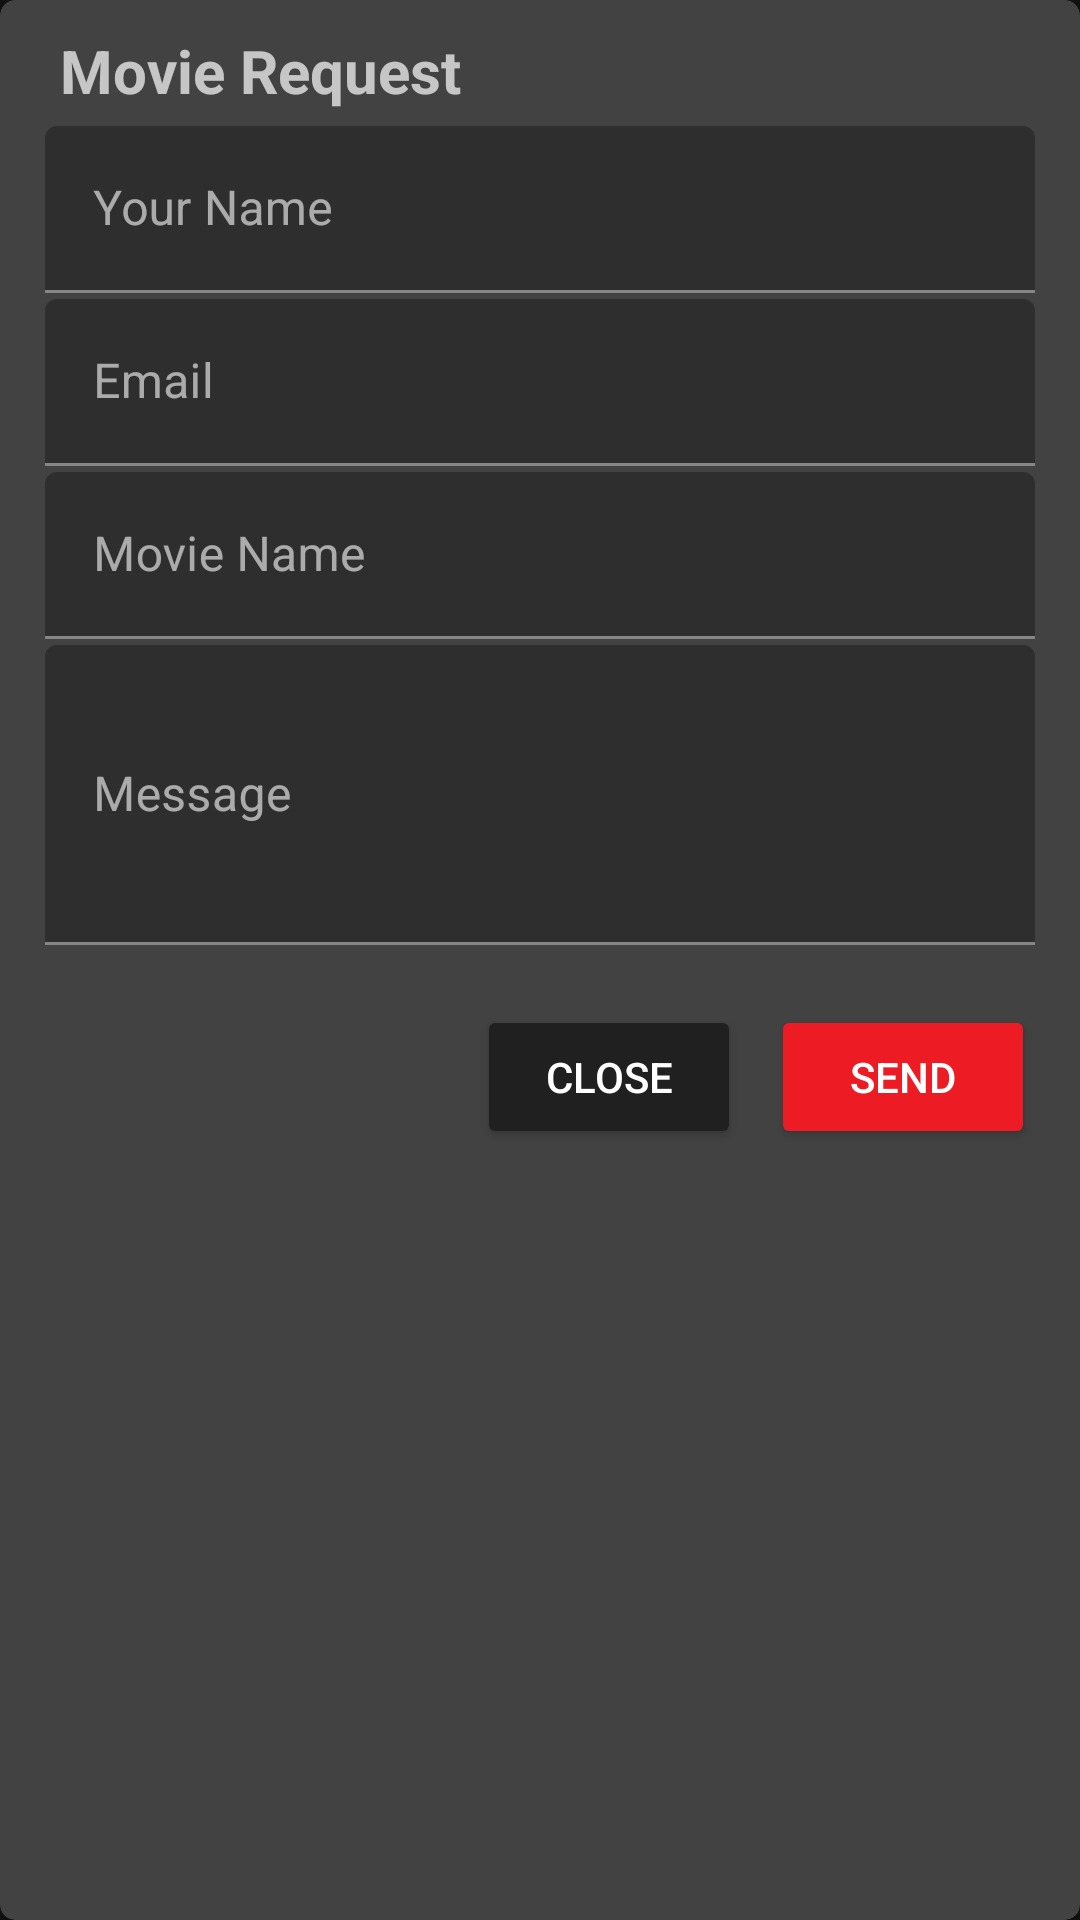

Produce the Android XML layout that renders to this screen, including the resource entries it uses.
<!-- AndroidManifest.xml: application theme AppTheme -->
<!-- res/layout/movie_request_dialog.xml -->
<?xml version="1.0" encoding="utf-8"?>

<androidx.cardview.widget.CardView
        xmlns:android="http://schemas.android.com/apk/res/android"
        xmlns:app="http://schemas.android.com/apk/res-auto"
        android:layout_width="match_parent"
        android:layout_height="wrap_content"
        app:cardCornerRadius="@dimen/spacing_medium"
        android:elevation="@dimen/spacing_medium">

    <LinearLayout
        android:layout_width="match_parent"
        android:layout_height="wrap_content"
        android:orientation="vertical"
        android:padding="@dimen/spacing_medium"
        android:layout_marginStart="@dimen/spacing_middle"
        android:layout_marginEnd="@dimen/spacing_middle">

        <TextView
            android:id="@+id/title"
            android:layout_width="match_parent"
            android:layout_height="wrap_content"
            android:padding="5dp"
            android:text="Movie Request"
            android:textSize="20sp"
            android:textStyle="bold" />

        <com.google.android.material.textfield.TextInputLayout
            android:layout_width="match_parent"
            android:layout_height="wrap_content"
            android:hint="@string/your_name">
            <com.google.android.material.textfield.TextInputEditText
                android:id="@+id/nameEditText"
                android:layout_width="match_parent"
                android:layout_height="wrap_content"
                android:inputType="textPersonName"/>
        </com.google.android.material.textfield.TextInputLayout>

        <com.google.android.material.textfield.TextInputLayout
            android:layout_width="match_parent"
            android:layout_height="wrap_content"
            android:layout_marginTop="@dimen/spacing_small"
            android:hint="@string/email">

            <com.google.android.material.textfield.TextInputEditText
                android:id="@+id/emailEditText"
                android:layout_width="match_parent"
                android:layout_height="wrap_content"
                android:inputType="textEmailAddress"/>
        </com.google.android.material.textfield.TextInputLayout>

        <com.google.android.material.textfield.TextInputLayout
            android:layout_width="match_parent"
            android:layout_height="wrap_content"
            android:layout_marginTop="@dimen/spacing_small"
            android:hint="@string/movie_name">

            <com.google.android.material.textfield.TextInputEditText
                android:id="@+id/movieNameEditText"
                android:layout_width="match_parent"
                android:layout_height="wrap_content"
                android:inputType="text"
                android:singleLine="true"/>
        </com.google.android.material.textfield.TextInputLayout>

        <com.google.android.material.textfield.TextInputLayout
            android:layout_width="match_parent"
            android:layout_height="100dp"
            android:layout_marginTop="@dimen/spacing_small"
            android:hint="@string/message">

            <com.google.android.material.textfield.TextInputEditText
                android:id="@+id/messageEditText"
                android:layout_width="match_parent"
                android:layout_height="match_parent"
                android:textAlignment="textStart"
                android:inputType="textMultiLine"/>
        </com.google.android.material.textfield.TextInputLayout>



        <LinearLayout
            android:layout_width="match_parent"
            android:layout_height="wrap_content"
            android:layout_gravity="end"
            android:layout_marginTop="20dp"
            android:gravity="end"
            android:orientation="horizontal">

            <Button
                android:id="@+id/closeButton"
                style="@style/TextAppearance.AppCompat.Widget.Button.Colored"
                android:layout_width="wrap_content"
                android:layout_height="wrap_content"
                android:text="close"
                android:backgroundTint="@color/nav_head_bg"
                android:textColor="@color/white" />

            <Button
                android:id="@+id/sendButton"
                style="@style/TextAppearance.AppCompat.Widget.Button.Colored"
                android:layout_width="wrap_content"
                android:layout_height="wrap_content"
                android:layout_marginStart="10dp"
                android:backgroundTint="@color/colorPrimary"
                android:text="send"
                android:textColor="@color/white" />

        </LinearLayout>


    </LinearLayout>


</androidx.cardview.widget.CardView>
<!-- resources referenced by this layout -->
<resources>
  <color name="colorPrimary">#ED1C24</color>
  <color name="nav_head_bg">#202020</color>
  <color name="white">#FFFFFF</color>
  <dimen name="spacing_medium">5dp</dimen>
  <dimen name="spacing_middle">10dp</dimen>
  <dimen name="spacing_small">2dp</dimen>
  <string name="email">Email</string>
  <string name="message">Message</string>
  <string name="movie_name">Movie Name</string>
  <string name="your_name">Your Name</string>
  <style name="AppTheme" parent="Theme.MaterialComponents.NoActionBar">
          
          <item name="colorPrimary">@color/colorPrimary</item>
          <item name="colorPrimaryDark">@color/colorPrimaryDark</item>
          <item name="colorAccent">@color/colorAccent</item>
      </style>
  <color name="colorPrimaryDark">#8F012A</color>
  <color name="colorAccent">#FF5733</color>
</resources>
